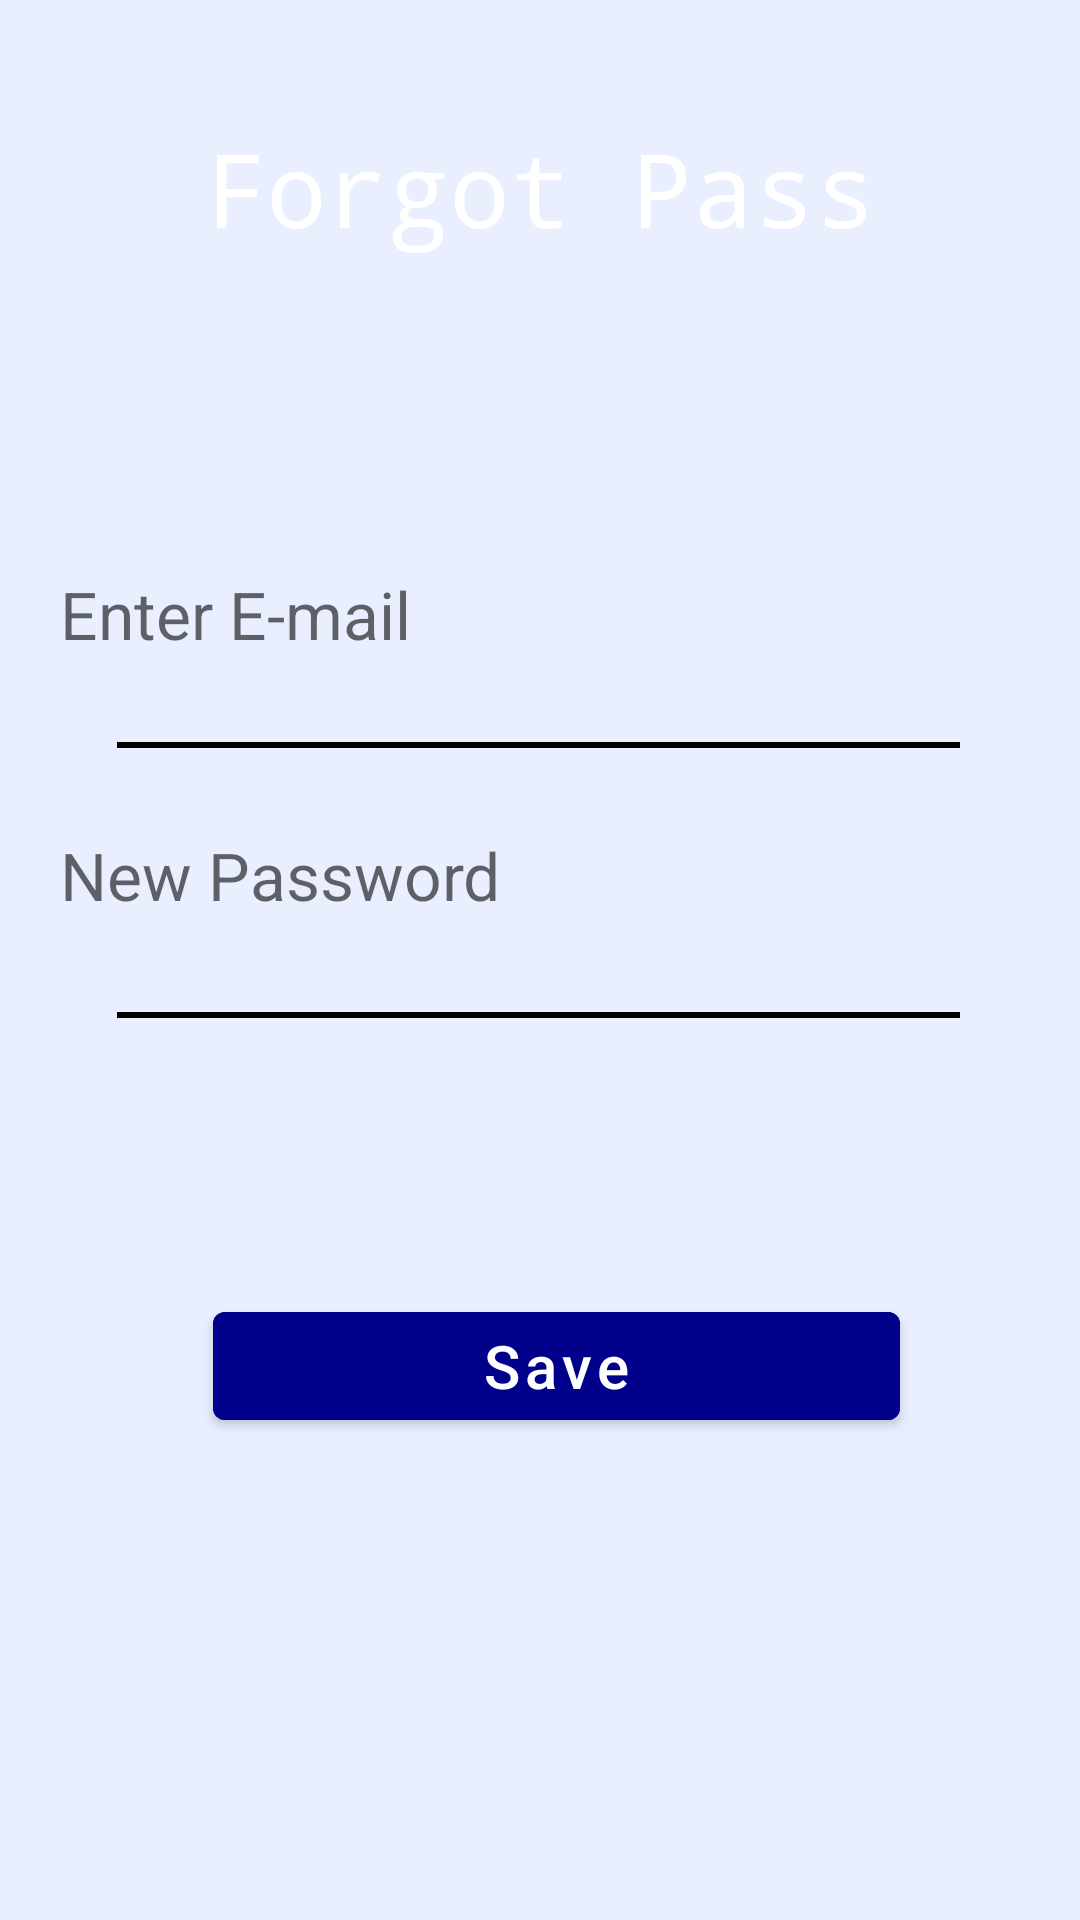

The Android layout XML behind this screen, and the referenced resources:
<!-- AndroidManifest.xml: application theme Theme.Week3AppNavigation -->
<!-- res/layout/fragment_forget_password.xml -->
<?xml version="1.0" encoding="utf-8"?>
<layout xmlns:android="http://schemas.android.com/apk/res/android"
    xmlns:app="http://schemas.android.com/apk/res-auto"
    xmlns:tools="http://schemas.android.com/tools">

    <data>

    </data>

    <androidx.constraintlayout.widget.ConstraintLayout
        android:layout_width="match_parent"
        android:layout_height="match_parent"
        android:background="@color/colorBackground"
        tools:context=".view.ForgetPasswordFragment">

        <ImageView
            android:id="@+id/imageView2"
            android:layout_width="wrap_content"
            android:layout_height="wrap_content"
            android:layout_marginTop="-10dp"
            app:layout_constraintEnd_toEndOf="parent"
            app:layout_constraintStart_toStartOf="parent"
            app:layout_constraintTop_toTopOf="parent"
            app:srcCompat="@drawable/ic_topwave" />

        <com.google.android.material.textview.MaterialTextView
            android:id="@+id/textView"
            style="@style/txtvTitleStyle"
            android:layout_width="0dp"
            android:layout_marginTop="40dp"
            android:fontFamily="monospace"
            android:gravity="center"
            android:text="Forgot Pass"
            android:textColor="@color/white"
            app:layout_constraintEnd_toEndOf="parent"
            app:layout_constraintStart_toStartOf="parent"
            app:layout_constraintTop_toTopOf="parent" />

        <com.google.android.material.textfield.TextInputEditText
            android:id="@+id/edtxEmail"
            style="@style/edtxSignUpStyle"
            android:layout_marginTop="150dp"
            android:layout_marginBottom="25dp"
            android:hint="Enter E-mail"
            android:inputType="text"
            app:errorEnabled="true"
            app:layout_constraintBottom_toTopOf="@+id/divider"
            app:layout_constraintEnd_toEndOf="parent"
            app:layout_constraintStart_toStartOf="parent"
            app:layout_constraintTop_toTopOf="@id/textView" />

        <View
            android:id="@+id/divider3"
            style="@style/dividerSignUpStyle"
            android:layout_marginTop="28dp"
            app:layout_constraintEnd_toEndOf="parent"
            app:layout_constraintStart_toStartOf="parent"
            app:layout_constraintTop_toBottomOf="@+id/edtxPassword" />

        <com.google.android.material.textfield.TextInputEditText
            android:id="@+id/edtxPassword"
            style="@style/edtxSignUpStyle"
            android:layout_height="35dp"
            android:layout_marginTop="25dp"
            android:layout_marginBottom="25dp"
            android:hint="New Password"
            android:inputType="textPassword"
            android:maxLength="15"
            app:errorEnabled="true"
            app:layout_constraintBottom_toTopOf="@+id/divider3"
            app:layout_constraintEnd_toEndOf="parent"
            app:layout_constraintStart_toStartOf="parent"
            app:layout_constraintTop_toBottomOf="@+id/divider" />

        <View
            android:id="@+id/divider"
            style="@style/dividerSignUpStyle"
            android:layout_marginTop="28dp"
            app:layout_constraintEnd_toEndOf="parent"
            app:layout_constraintStart_toStartOf="parent"
            app:layout_constraintTop_toBottomOf="@+id/edtxEmail" />

        <com.google.android.material.button.MaterialButton
            android:id="@+id/btnSignUp"
            style="@style/btn_style"
            android:layout_width="229dp"
            android:layout_height="wrap_content"
            android:layout_marginTop="92dp"
            android:text="Save"
            android:textAllCaps="false"
            app:layout_constraintEnd_toEndOf="parent"
            app:layout_constraintHorizontal_bias="0.543"
            app:layout_constraintStart_toStartOf="parent"
            app:layout_constraintTop_toBottomOf="@+id/divider3" />



    </androidx.constraintlayout.widget.ConstraintLayout>

</layout>
<!-- resources referenced by this layout -->
<resources>
  <color name="colorBackground">#E9EFFF</color>
  <color name="white">#FFFFFFFF</color>
  <style name="btn_style">
          <item name="android:layout_width">200dp</item>
          <item name="android:layout_height">0dp</item>
          <item name="android:layout_marginBottom">8dp</item>
          <item name="android:backgroundTint">#00008B</item>
          <item name="android:textAllCaps">false</item>
          <item name="android:textColor">#FFFFFF</item>
          <item name="android:textSize">20sp</item>
      </style>
  <style name="dividerSignUpStyle">
          <item name="android:layout_width">0dp</item>
          <item name="android:layout_height">2dp</item>
          <item name="android:layout_marginStart">39dp</item>
          <item name="android:layout_marginTop">25dp</item>
          <item name="android:layout_marginEnd">40dp</item>
          <item name="android:background">@color/black</item>
      </style>
  <style name="edtxSignUpStyle">
          <item name="android:layout_width">320dp</item>
          <item name="android:layout_height">wrap_content</item>
          <item name="android:maxLines">1</item>
          <item name="android:background">@android:color/transparent</item>
          <item name="android:textSize">22sp</item>
          <item name="android:textColor">@color/black</item>
      </style>
  <style name="txtvTitleStyle">
          <item name="android:layout_width">0dp</item>
          <item name="android:layout_height">wrap_content</item>
          <item name="android:textColor">@color/black</item>
          <item name="android:textSize">34sp</item>
      </style>
  <style name="Theme.Week3AppNavigation" parent="Theme.MaterialComponents.DayNight.NoActionBar">
          
          <item name="colorPrimary">@color/purple_500</item>
          <item name="colorPrimaryVariant">@color/purple_700</item>
          <item name="colorOnPrimary">@color/white</item>
          
          <item name="colorSecondary">@color/teal_200</item>
          <item name="colorSecondaryVariant">@color/teal_700</item>
          <item name="colorOnSecondary">@color/black</item>
          
          <item name="android:statusBarColor">@color/colordarkblue</item>
          
      </style>
  <color name="black">#FF000000</color>
  <color name="purple_500">#FF6200EE</color>
  <color name="purple_700">#FF3700B3</color>
  <color name="teal_200">#FF03DAC5</color>
  <color name="teal_700">#FF018786</color>
  <color name="colordarkblue">#00008b</color>
</resources>
